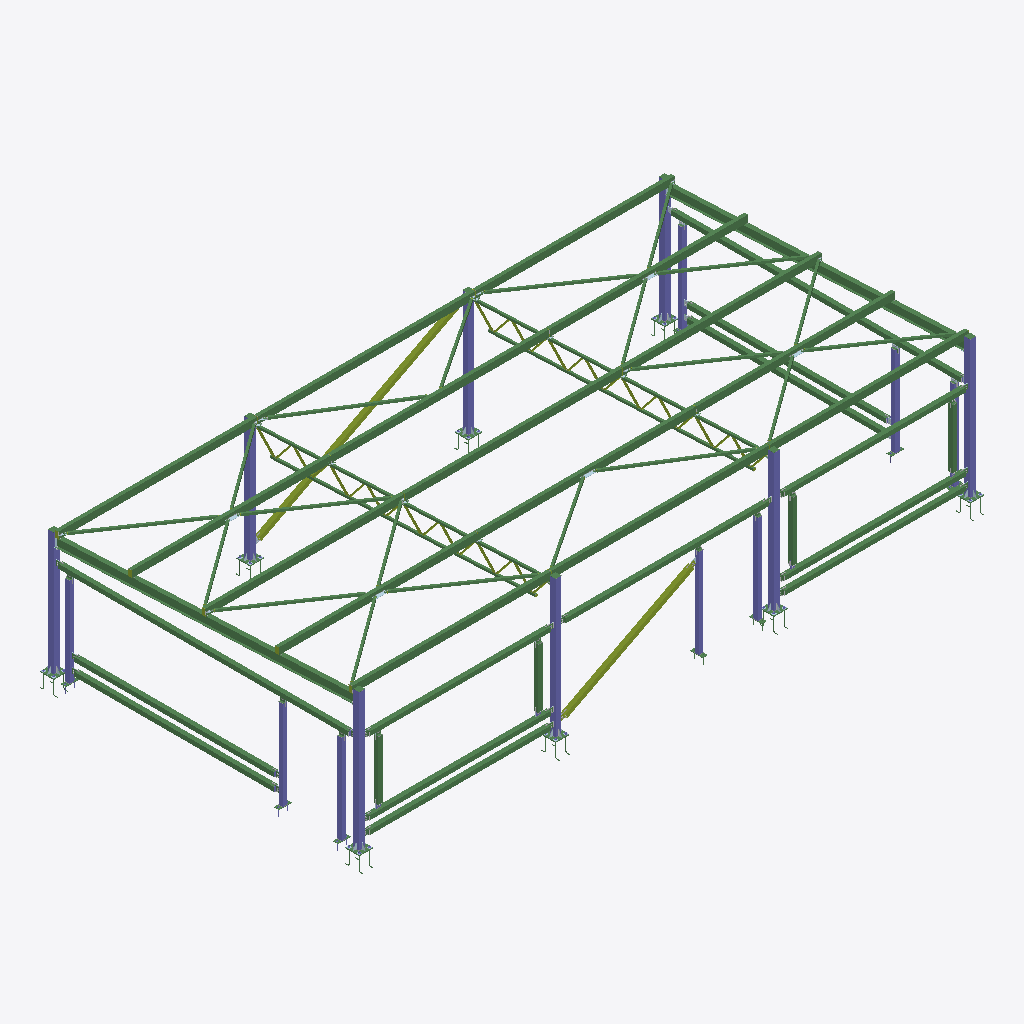
Isometric view of an IFC building model (IFC-SPF (STEP), schema IFC4, length unit millimetre), seen from the south-west, elements coloured by IFC class: 77 beams (green), 36 members (olive), 16 columns (violet), 5 plates (pale blue).
Extent 17.2 m × 8.9 m × 4.3 m (x, y, z). Storeys (1): Unknown at 0.00 m. Elements (1852): 630 IfcFastener, 334 IfcBeam, 290 IfcMechanicalFastener, 258 IfcColumn, 170 IfcPlate, 124 IfcMember, 46 IfcVoidingFeature.

HEADER;
FILE_DESCRIPTION(('ViewDefinition [ReferenceView_V1.2]','ExchangeRequirement [Structural]','Option[Flat wide beams as plates:Off]','Option[Location by:Global]','Option[Locations from Organizer:On]','Option[Layer:UDA[Name]]','Option[Object coloring:ByObjectClass]','Option[Export All:Off]','Option[Export Pours:Off]'),'2;1');
FILE_NAME('D11.Ifc','2025-08-26T10:54:54',(''),(''),'Tekla structures 2021 Service Pack 7','IFC Export version Feb  7 2022','');
FILE_SCHEMA(('IFC4'));
ENDSEC;
DATA;
#29=IFCPROJECT('3wp68gDs5AvvZQzgNsWuoX',$,'Trimble',$,$,$,$,(#28),#22);
#31=IFCSITE('2YSOziEuL0mg_b6t5Smhqn',$,'Unknown',$,$,#30,$,$,.ELEMENT.,$,$,$,$,$);
#34=IFCBUILDING('0kZxSyFjr9E9Cs6CCY00YQ',$,'Unknown',$,$,#33,$,$,.ELEMENT.,$,$,$);
#91=IFCBUILDINGSTOREY('1lMgcgtOvCaRjru$eQ1P84',$,'Unknown',$,$,#57,$,$,.ELEMENT.,0.0);
#5828=IFCBEAM('1ew1b6pZz44uSvH1JTfDF6',$,'Балка стропильная','I25B1_57837_2017','15',#5808,#5827,'C245',$);
#10039=IFCBEAM('2BbDzdVZ56QOlwCWIFPJ5C',$,'Балка стропильная','I25B1_57837_2017','23',#10034,#10038,'C245',$);
#14613=IFCBEAM('2PjrR2OTf3Ye4DqeoTx9f5',$,'Ригель горизонтальный','PK120X3.0_32931_2015','34',#14583,#14612,'C245',$);
#5199=IFCBEAM('1GC3O_xy552AOWvK_Yya3w',$,'Прогон кровли','PP180X100X5.0_32931_2015','10',#5194,#5198,'C245',$);
#4977=IFCBEAM('1NZaIak359RBhdvKwTE9bq',$,'Прогон кровли','PP180X100X5.0_32931_2015','10',#4972,#4976,'C245',$);
#5734=IFCBEAM('2b1HSEXebA8A74v6PDHqph',$,'Прогон кровли','PP180X100X5.0_32931_2015','10',#5729,#5733,'C245',$);
#5500=IFCBEAM('18DQS7cvL2JwCDyYCE9E_m',$,'Прогон кровли','PP180X100X5.0_32931_2015','10',#5495,#5499,'C245',$);
#4933=IFCBEAM('2PgFKTtWD0fAy55hvfZjFj',$,'Прогон кровли','PP180X100X5.0_32931_2015','10',#4923,#4932,'C245',$);
#17065=IFCBEAM('1x3jK1Pi134eCa8vgMRVKr',$,'Ригель горизонтальный','PK120X3.0_32931_2015','34',#17060,#17064,'C245',$);
#7218=IFCBEAM('0jGG$O2XvFgedtVr1RK7cM',$,'Прогон кровли','PP180X100X5.0_32931_2015','20',#7213,#7217,'C245',$);
#11186=IFCBEAM('1bujBm8x52vB3cc$Ii9tYS',$,'Прогон кровли','PP180X100X5.0_32931_2015','20',#11181,#11185,'C245',$);
#10455=IFCBEAM('2cOu7WuRfBz9HbCBcj_lvM',$,'Прогон кровли','PP180X100X5.0_32931_2015','20',#10450,#10454,'C245',$);
#11175=IFCBEAM('3$VFzCRnX3nBa4ScKcT2TA',$,'Прогон кровли','PP180X100X5.0_32931_2015','20',#11170,#11174,'C245',$);
#6488=IFCBEAM('1RQSqiHkT21enWRO683yVW',$,'Прогон кровли','PP180X100X5.0_32931_2015','20',#6483,#6487,'C245',$);
#6953=IFCBEAM('29QiKnFJb6NO6RONaWJ9Oz',$,'Прогон кровли','PP180X100X5.0_32931_2015','20',#6948,#6952,'C245',$);
#6195=IFCBEAM('11_P_WjmD7bw05dotOqt7L',$,'Прогон кровли','PP180X100X5.0_32931_2015','20',#6187,#6194,'C245',$);
#6808=IFCBEAM('06dKIctdn4MPx2DjbIPbg_',$,'Прогон кровли','PP180X100X5.0_32931_2015','20',#6803,#6807,'C245',$);
#10444=IFCBEAM('1JeRKfmaj7eQHdYtAa9B7A',$,'Прогон кровли','PP180X100X5.0_32931_2015','20',#10439,#10443,'C245',$);
#10984=IFCBEAM('3hd2GH9hT0pOcRsBXi4CwP',$,'Прогон кровли','PP180X100X5.0_32931_2015','20',#10979,#10983,'C245',$);
#17809=IFCMEMBER('15U6H1SvLEoxSTWVomQo7x',$,'Связь вертикальная','PK120X3.0_32931_2015','41',#17799,#17808,'C245',$);
#19642=IFCBEAM('0tHQgHHXv9thXUV3fdV4pY',$,'Ригель горизонтальный','PK120X3.0_32931_2015','57',#19632,#19641,'C245',$);
#17993=IFCBEAM('0CyBNg_zHE8vQbrsegUbFH',$,'Ригель горизонтальный','PK120X3.0_32931_2015','35',#17988,#17992,'C245',$);
#15016=IFCBEAM('3rnwnpYibFwQFKcc34aWdL',$,'Ригель горизонтальный','PK120X3.0_32931_2015','35',#15006,#15015,'C245',$);
#733=IFCCOLUMN('1hgczFA010DfJrqa3dagkt',$,'Колонна','PK160X6.0_32931_2015','2',#723,#732,'C245',$);
#3581=IFCCOLUMN('1$KCXt5_50M9fTDEqc7dvl',$,'Колонна','PK160X6.0_32931_2015','2',#3576,#3580,'C245',$);
#16412=IFCBEAM('3CHJjR9613eABOT4_n6ZZE',$,'Ригель горизонтальный','PK120X3.0_32931_2015','40',#16407,#16411,'C245',$);
#18430=IFCBEAM('3I4di4hwP0mfXC2lEIl5TC',$,'Ригель горизонтальный','PK120X3.0_32931_2015','40',#18425,#18429,'C245',$);
#18285=IFCBEAM('0ryFZxDtv37QwVGUba5kD1',$,'Ригель горизонтальный','PK120X3.0_32931_2015','40',#18280,#18284,'C245',$);
#16138=IFCBEAM('1LeHHqlcLDfurnKMLzKArb',$,'Ригель горизонтальный','PK120X3.0_32931_2015','40',#16110,#16137,'C245',$);
#16213=IFCBEAM('2jgwFj4T1DL8OW8aeQX$ZZ',$,'Ригель горизонтальный','PK120X3.0_32931_2015','40',#16208,#16212,'C245',$);
#9728=IFCCOLUMN('1uYQFg9SrCjftZQ2NOfC5W',$,'Колонна','PK160X6.0_32931_2015','2',#9723,#9727,'C245',$);
#15883=IFCBEAM('13NIU4OLH75O0XPH7wJY3N',$,'Ригель горизонтальный','PK120X3.0_32931_2015','40',#15873,#15882,'C245',$);
#20085=IFCMEMBER('3XjJJrPcHFBukEyR5oUrBh',$,'Связь вертикальная','PK120X3.0_32931_2015','58',#20075,#20084,'C245',$);
#1645=IFCCOLUMN('3xM70DsKb3JAX0CQWAAMIj',$,'Колонна','PK160X6.0_32931_2015','2',#1640,#1644,'C245',$);
#17386=IFCBEAM('1oms6uL790ch9cFKgnNA9X',$,'Ригель горизонтальный','PK120X3.0_32931_2015','35',#17379,#17385,'C245',$);
#286=IFCCOLUMN('2b3tKJeWL2Oh9TX$mapIdl',$,'Колонна','PK160X6.0_32931_2015','1',#266,#285,'C245',$);
#18138=IFCBEAM('0F2pGVD4nC4A1QZFDFhtPa',$,'Ригель горизонтальный','PK120X3.0_32931_2015','35',#18133,#18137,'C245',$);
#1136=IFCCOLUMN('3htTLh_45BuAd9ty5OAJO9',$,'Колонна','PK160X6.0_32931_2015','1',#1131,#1135,'C245',$);
#4629=IFCBEAM('0$ZnywBCb89AGmeuKhnuXE',$,'Пояс фермы','PK60X5.0_32931_2015','3',#4624,#4628,'C245',$);
#3268=IFCCOLUMN('281YpJzHPB$OkCQ6HH4CYM',$,'Колонна','PK160X6.0_32931_2015','1',#3263,#3267,'C245',$);
#3076=IFCBEAM('07tVic8jr3s9LlsHKFOoEJ',$,'Пояс фермы','PK60X5.0_32931_2015','3',#3066,#3075,'C245',$);
#9715=IFCCOLUMN('3UApDMpA18XAy740xhC3ry',$,'Колонна','PK160X6.0_32931_2015','1',#9710,#9714,'C245',$);
#3981=IFCBEAM('2MmOrmYEH6wf8GzTKE6FBf',$,'Пояс фермы','PK60X5.0_32931_2015','9',#3976,#3980,'C245',$);
#2093=IFCBEAM('0p5hgWrJPFvw2OinG1bVAN',$,'Пояс фермы','PK60X5.0_32931_2015','9',#2083,#2092,'C245',$);
#14224=IFCCOLUMN('2UQEUUlLL22906GdKwGKMn',$,'Стойка','PK120X3.0_32931_2015','33',#14199,#14223,'C245',$);
#19296=IFCCOLUMN('1gcDJPAKDCEebLaFhUo3bj',$,'Стойка','PK120X3.0_32931_2015','33',#19291,#19295,'C245',$);
#14994=IFCCOLUMN('0bKlReV2vDnOBbQspX8PiI',$,'Стойка','PK120X3.0_32931_2015','33',#14989,#14993,'C245',$);
#14513=IFCCOLUMN('3ynYExQSfF5fZxZJuAdY3p',$,'Стойка','PK120X3.0_32931_2015','33',#14508,#14512,'C245',$);
#19446=IFCCOLUMN('1nthKTpWf8tQgOmex3QfN$',$,'Стойка','PK120X3.0_32931_2015','33',#19441,#19445,'C245',$);
#17147=IFCCOLUMN('2I0D6EVsv34xwZVVkMCVVD',$,'Стойка','PK120X3.0_32931_2015','33',#17142,#17146,'C245',$);
#16683=IFCCOLUMN('1zxLtwoKr3UBfnDq14ktdf',$,'Стойка','PK120X3.0_32931_2015','33',#16678,#16682,'C245',$);
#12085=IFCBEAM('3boGGIv0r3ng1rOx3Oj3hq',$,'Связь горизонтальная','PK60X2.0_32931_2015','24',#12072,#12084,'C245',$);
#12547=IFCBEAM('18K1f4eZ51DgNHCUfqrGzA',$,'Связь горизонтальная','PK60X2.0_32931_2015','24',#12542,#12546,'C245',$);
#12884=IFCBEAM('2AsZqB9ZTAuvJUO2f5a1zA',$,'Связь горизонтальная','PK60X2.0_32931_2015','29',#12879,#12883,'C245',$);
#13479=IFCBEAM('0_ixwfPj1D$AMFTHnVKCjt',$,'Связь горизонтальная','PK60X2.0_32931_2015','29',#13474,#13478,'C245',$);
#13573=IFCBEAM('30a95sYJH9XQ9ee1EnDe8E',$,'Связь горизонтальная','PK60X2.0_32931_2015','29',#13568,#13572,'C245',$);
#13860=IFCBEAM('3eQnyrlhr4UxuJLMFZtRJG',$,'Связь горизонтальная','PK60X2.0_32931_2015','29',#13855,#13859,'C245',$);
#13955=IFCBEAM('3irOzBuAz5SeghU3$Z2I$z',$,'Связь горизонтальная','PK60X2.0_32931_2015','29',#13950,#13954,'C245',$);
#13177=IFCBEAM('2Nmz3iyfTCVgcxXHIPBCOS',$,'Связь горизонтальная','PK60X2.0_32931_2015','29',#13172,#13176,'C245',$);
#12691=IFCBEAM('0cupYXJFPEs9M8ia5UtVcc',$,'Связь горизонтальная','PK60X2.0_32931_2015','29',#12686,#12690,'C245',$);
#13187=IFCBEAM('0UgqtsBgr7$9HTCGjNoHAd',$,'Связь горизонтальная','PK60X2.0_32931_2015','29',#13182,#13186,'C245',$);
#19031=IFCBEAM('0_92BRHGD2TuqDebEejH2r',$,'Ригель вертикальный','PK120X3.0_32931_2015','50',#19026,#19030,'C245',$);
#18886=IFCBEAM('080_R27gfEHuZNWlJV2z7y',$,'Ригель вертикальный','PK120X3.0_32931_2015','50',#18881,#18885,'C245',$);
#18585=IFCBEAM('2$JJsbIQ18SPjUIoiv27cE',$,'Ригель вертикальный','PK120X3.0_32931_2015','50',#18572,#18584,'C245',$);
#19176=IFCBEAM('0HKT_Buxv9pRgvzKwgc4Y9',$,'Ригель вертикальный','PK120X3.0_32931_2015','50',#19171,#19175,'C245',$);
#12443=IFCBEAM('2XpjRDfqrAyegDOSWMzEGx',$,'Связь горизонтальная','PK60X2.0_32931_2015','24',#12438,#12442,'C245',$);
#12338=IFCBEAM('17kW82kojB2R9MDEx5ACXi',$,'Связь горизонтальная','PK60X2.0_32931_2015','24',#12333,#12337,'C245',$);
#12670=IFCBEAM('1fngE_LIP5lfG7PvO9rTnE',$,'Связь горизонтальная','PK60X2.0_32931_2015','29',#12660,#12669,'C245',$);
#13668=IFCBEAM('0ABP$Lx25548x219NKgCtL',$,'Связь горизонтальная','PK60X2.0_32931_2015','29',#13663,#13667,'C245',$);
#13764=IFCBEAM('04_Ff0$lX7Pvm0Tx6Nri9j',$,'Связь горизонтальная','PK60X2.0_32931_2015','29',#13759,#13763,'C245',$);
#14133=IFCBEAM('3rGkMGKsP7c95vh9RSNOml',$,'Связь горизонтальная','PK60X2.0_32931_2015','29',#14128,#14132,'C245',$);
#13081=IFCBEAM('0TqsIxJSTALPwqWAQqtOLZ',$,'Связь горизонтальная','PK60X2.0_32931_2015','29',#13076,#13080,'C245',$);
#12983=IFCBEAM('2JgoLkGTb04B_TluTxvXMp',$,'Связь горизонтальная','PK60X2.0_32931_2015','29',#12978,#12982,'C245',$);
#13468=IFCBEAM('1hMutfGCr6CvoNZlb5Syw$',$,'Связь горизонтальная','PK60X2.0_32931_2015','29',#13463,#13467,'C245',$);
#13286=IFCBEAM('2FhKHHDT94av1gJ1aS5vyJ',$,'Связь горизонтальная','PK60X2.0_32931_2015','29',#13281,#13285,'C245',$);
#16666=IFCCOLUMN('3uJgWDPG5Da9xzvcXNHi7L',$,'Стойка','PK120X3.0_32931_2015','33',#16661,#16665,'C245',$);
#3175=IFCBEAM('2QWuZFfT94JgEvDIG0F8Ws',$,'Лист','PL20*380','21',#3170,#3174,'C245',$);
#924=IFCBEAM('0WopTEWvv7yu6RQP0DRlyO',$,'Лист','PL20*380','21',#919,#923,'C245',$);
#525=IFCBEAM('3gIzBUYGbDQuqZBVe5RfnY',$,'Лист','PL20*380','21',#512,#524,'C245',$);
#2439=IFCMEMBER('225VWVEfzE29aQ_xHB3QiJ',$,'Раскос фермы','PK40X3.0_32931_2015','8',#2426,#2438,'C245',$);
#2572=IFCMEMBER('0xhoC19oTAJASA03sqfOne',$,'Раскос фермы','PK40X3.0_32931_2015','8',#2567,#2571,'C245',$);
#4539=IFCMEMBER('2_7z_Qvm17DxZYrBGwGePl',$,'Раскос фермы','PK40X3.0_32931_2015','8',#4534,#4538,'C245',$);
#9531=IFCBEAM('2czmOsVD9DWBGKalasSIZR',$,'Лист','PL20*380','21',#9526,#9530,'C245',$);
#1274=IFCBEAM('2oFSbi$k50AxyqJ5CWiTqa',$,'Лист','PL20*380','21',#1269,#1273,'C245',$);
#1620=IFCBEAM('1cPbNSGGvAQ9B$Gj3MHi_W',$,'Лист','PL20*380','21',#1615,#1619,'C245',$);
#2660=IFCMEMBER('0dY8Yt9f55iBZ7CJz66Bnx',$,'Раскос фермы','PK40X3.0_32931_2015','8',#2655,#2659,'C245',$);
#2759=IFCMEMBER('1NYGn_oTvB5AnEvBViMYvk',$,'Раскос фермы','PK40X3.0_32931_2015','8',#2754,#2758,'C245',$);
#3488=IFCBEAM('1GgKqBmaf7S8X$qv_1_NTs',$,'Лист','PL20*380','21',#3483,#3487,'C245',$);
#4413=IFCMEMBER('0p6Vk_tmnEbgVDUwMHz5ra',$,'Раскос фермы','PK40X3.0_32931_2015','8',#4408,#4412,'C245',$);
#4485=IFCMEMBER('00h2nYWIX3WgQHx$noDYdj',$,'Раскос фермы','PK40X3.0_32931_2015','8',#4480,#4484,'C245',$);
#4359=IFCMEMBER('3_CyoqaRLEkw0LuxMS6$B$',$,'Раскос фермы','PK40X3.0_32931_2015','8',#4354,#4358,'C245',$);
#9955=IFCBEAM('04wGKHhpj0jQ8KSROSd6ip',$,'Лист','PL20*380','21',#9950,#9954,'C245',$);
#2500=IFCMEMBER('3vKQeny3X7zxgrAZEYXH7R',$,'Раскос фермы','PK40X3.0_32931_2015','8',#2495,#2499,'C245',$);
#2704=IFCMEMBER('0lVILEn$9DewfrQ6tuEbOK',$,'Раскос фермы','PK40X3.0_32931_2015','8',#2699,#2703,'C245',$);
#4395=IFCMEMBER('29F2MIg196_8sxJgkbFLhX',$,'Раскос фермы','PK40X3.0_32931_2015','8',#4390,#4394,'C245',$);
#4449=IFCMEMBER('35fhlZdjHFKudmBDluS3Xf',$,'Раскос фермы','PK40X3.0_32931_2015','8',#4444,#4448,'C245',$);
#4503=IFCMEMBER('3ycWqZK$b9s89ly6uuy4sc',$,'Раскос фермы','PK40X3.0_32931_2015','8',#4498,#4502,'C245',$);
#4575=IFCMEMBER('0ukqp$0$n1uRRWckAuQFBn',$,'Раскос фермы','PK40X3.0_32931_2015','8',#4570,#4574,'C245',$);
#2803=IFCMEMBER('100F$R4NPCeR2C2qjUp4tO',$,'Раскос фермы','PK40X3.0_32931_2015','8',#2798,#2802,'C245',$);
#2616=IFCMEMBER('1YyrPohynB89v7V4RKHanq',$,'Раскос фермы','PK40X3.0_32931_2015','8',#2611,#2615,'C245',$);
#2682=IFCMEMBER('1uDW1mTkv71ujXpikel3cA',$,'Раскос фермы','PK40X3.0_32931_2015','8',#2677,#2681,'C245',$);
#2781=IFCMEMBER('1goAt_1dnFUvHBpCGLlad0',$,'Раскос фермы','PK40X3.0_32931_2015','8',#2776,#2780,'C245',$);
#4377=IFCMEMBER('36YxIgwI12heMI4g3oLLfJ',$,'Раскос фермы','PK40X3.0_32931_2015','8',#4372,#4376,'C245',$);
#4557=IFCMEMBER('0QS163Ai15z8P9EtTEcvHG',$,'Раскос фермы','PK40X3.0_32931_2015','8',#4552,#4556,'C245',$);
#4197=IFCMEMBER('0eHATcfvb1SAQ70W2TJ9Vo',$,'Раскос фермы','PK40X3.0_32931_2015','8',#4192,#4196,'C245',$);
#2474=IFCMEMBER('0u$kg2e1v6R8uGmLPkAMLS',$,'Раскос фермы','PK40X3.0_32931_2015','8',#2469,#2473,'C245',$);
#4431=IFCMEMBER('1yLRMwyiD2OvmpVkEhUwnE',$,'Раскос фермы','PK40X3.0_32931_2015','8',#4426,#4430,'C245',$);
#2594=IFCMEMBER('3BS5sflyfEJ9tbVEy95d11',$,'Раскос фермы','PK40X3.0_32931_2015','8',#2589,#2593,'C245',$);
#3443=IFCBEAM('1xokkO3DD7he_IdJAqmUKb',$,'Лист','PL4*160','32',#3438,#3442,'C245',$);
#939=IFCBEAM('1MRwfIYD997fGXsLDJ9JgT',$,'Лист','PL4*160','32',#934,#938,'C245',$);
#1507=IFCBEAM('3Gbczi76TFQuwxnW9c2B6U',$,'Лист','PL4*160','32',#1502,#1506,'C245',$);
#4521=IFCMEMBER('3vYV4v5lHFLRfNLEJXuPEJ',$,'Раскос фермы','PK40X3.0_32931_2015','8',#4516,#4520,'C245',$);
#2550=IFCMEMBER('3UB5Pva_T6cRLVPzdL6tyn',$,'Раскос фермы','PK40X3.0_32931_2015','8',#2545,#2549,'C245',$);
#2726=IFCMEMBER('0V3xj1wjv3vwKn9I6NaTI_',$,'Раскос фермы','PK40X3.0_32931_2015','8',#2721,#2725,'C245',$);
#2825=IFCMEMBER('2Q$JHXyt9DCfjv6e1rhVeW',$,'Раскос фермы','PK40X3.0_32931_2015','8',#2820,#2824,'C245',$);
#4467=IFCMEMBER('20Wzq9c8H8bh7Lk2CGNMnF',$,'Раскос фермы','PK40X3.0_32931_2015','8',#4462,#4466,'C245',$);
#9926=IFCBEAM('0RjfTHwLX3jxIryeKoRYGX',$,'Лист','PL4*160','32',#9921,#9925,'C245',$);
#14969=IFCBEAM('0IqXviwNr1VRphYZTUFdiQ',$,'Лист','PL10*140','36',#14964,#14968,'C245',$);
#19421=IFCBEAM('2MsStv2CX8ZhgQ4BaICAHS',$,'Лист','PL10*140','36',#19416,#19420,'C245',$);
#14155=IFCBEAM('2hACRp2F17OP5vlteTwTs6',$,'Лист','PL10*140','36',#14143,#14154,'C245',$);
#4179=IFCMEMBER('1vlIduBNT9ywh$zUEXA_MB',$,'Раскос фермы','PK40X3.0_32931_2015','8',#4174,#4178,'C245',$);
#4649=IFCPLATE('2xP_cvVAP6wgpx9HSf$Mkn',$,'Лист','PL10','28',#4640,#4648,'C245',$);
#14535=IFCBEAM('37DqouXdL5iQGzx6UBMh0i',$,'Лист','PL10*140','36',#14530,#14534,'C245',$);
#16769=IFCBEAM('38HYJH0E9Cpguk1xiLbcF8',$,'Лист','PL10*140','36',#16764,#16768,'C245',$);
#4215=IFCMEMBER('118Ozlqj1EmvGYTMwNePAV',$,'Раскос фермы','PK40X3.0_32931_2015','8',#4210,#4214,'C245',$);
#19268=IFCBEAM('3CcqUIn6HCDv0WFpEOP1mv',$,'Лист','PL10*140','36',#19263,#19267,'C245',$);
#2638=IFCMEMBER('0n3Vlr54v3AetfOisWXnC1',$,'Раскос фермы','PK40X3.0_32931_2015','8',#2633,#2637,'C245',$);
#6285=IFCPLATE('2w9gc39BP6VBOQVKt7hzXI',$,'Лист','PL10','31',#6281,#6284,'C245',$);
#10782=IFCPLATE('2jexWg3$b4HuVOZGZNvUcH',$,'Лист','PL10','31',#10778,#10781,'C245',$);
#6864=IFCPLATE('1gZ9wz9lr9YR5v2JYhyAZb',$,'Лист','PL10','31',#6860,#6863,'C245',$);
#10226=IFCPLATE('35Tzbgl1T6T9e_zI_EDdCy',$,'Лист','PL10','31',#10222,#10225,'C245',$);
#578=IFCBEAM('2nN_NSEqb35AyM_c8Aqxhs',$,'Лист','PL4*160','32',#566,#577,'C245',$);
#6016=IFCMEMBER('2PY6Uck4X9NACxkyOuKth0',$,'Лист','PL4*100','13',#6011,#6015,'C245',$);
#6646=IFCMEMBER('1geFFUmyH0PhKhVYKx_uSi',$,'Лист','PL4*100','13',#6641,#6645,'C245',$);
ENDSEC;